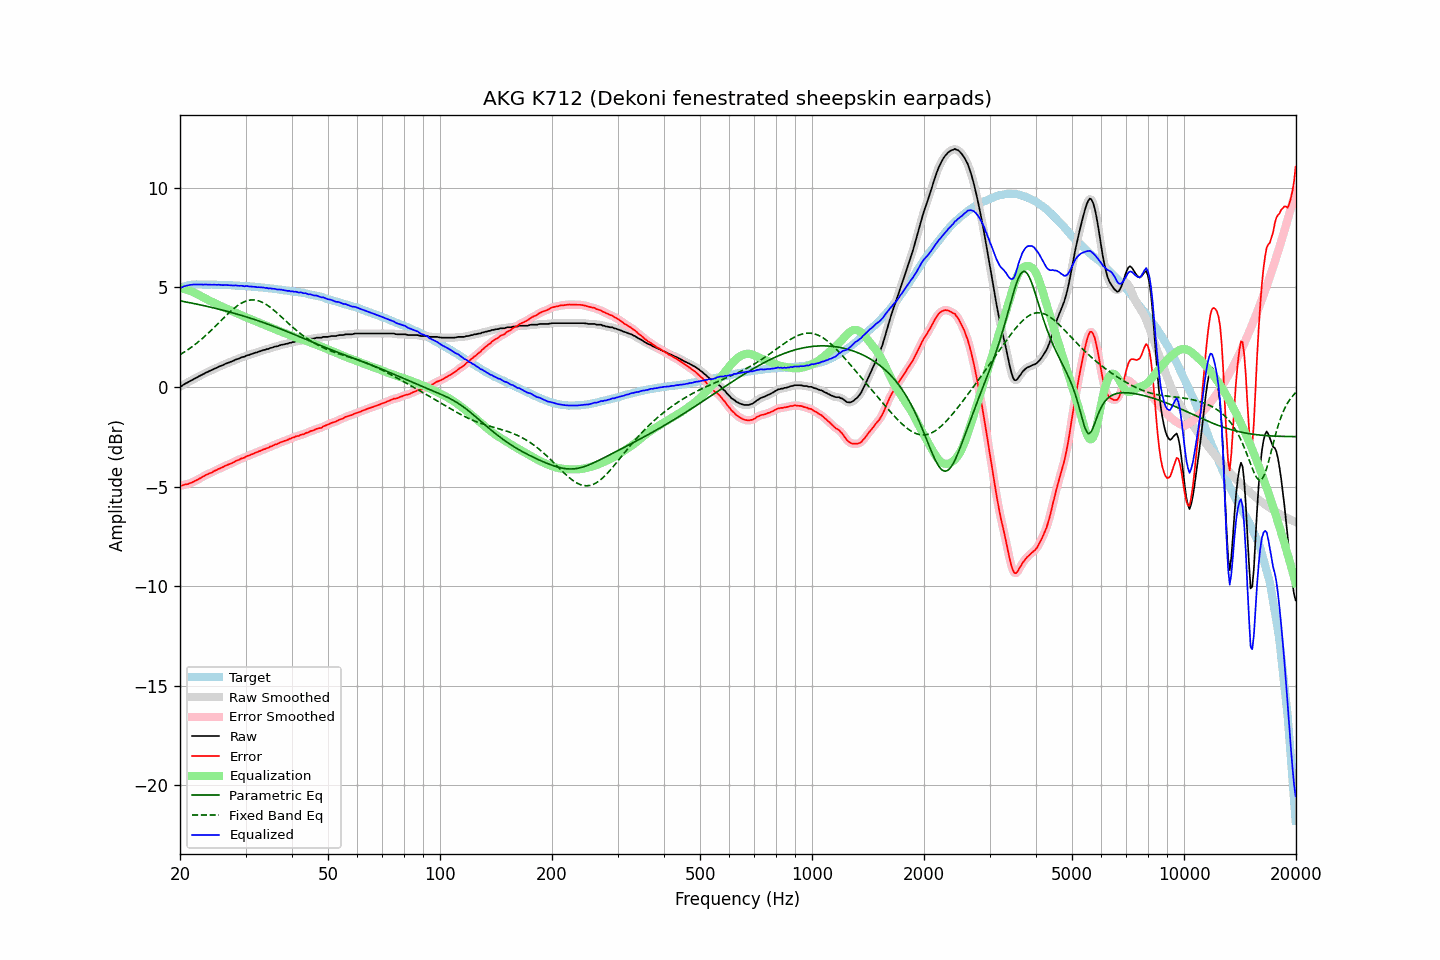

The file beside this chart, header and first rows:
frequency, raw, error, smoothed, error_smoothed, equalization, parametric_eq, fixed_band_eq, equalized_raw, equalized_smoothed, target
20.00, 0.03, -4.95, 0.02, -4.96, 4.96, 4.33, 1.62, 4.99, 4.98, 4.98
20.20, 0.05, -4.96, 0.06, -4.95, 4.95, 4.31, 1.67, 5.00, 5.01, 5.01
20.40, 0.11, -4.93, 0.11, -4.93, 4.93, 4.30, 1.72, 5.04, 5.04, 5.04
20.61, 0.16, -4.90, 0.15, -4.91, 4.91, 4.28, 1.77, 5.07, 5.06, 5.06
20.81, 0.20, -4.89, 0.20, -4.89, 4.89, 4.27, 1.82, 5.09, 5.09, 5.09
21.02, 0.24, -4.88, 0.24, -4.87, 4.87, 4.25, 1.88, 5.10, 5.11, 5.12
21.23, 0.29, -4.84, 0.28, -4.85, 4.84, 4.24, 1.93, 5.13, 5.12, 5.13
21.44, 0.33, -4.81, 0.33, -4.81, 4.81, 4.22, 1.99, 5.14, 5.14, 5.14
21.66, 0.37, -4.78, 0.37, -4.77, 4.77, 4.20, 2.05, 5.14, 5.15, 5.15
21.87, 0.42, -4.73, 0.41, -4.74, 4.74, 4.19, 2.11, 5.15, 5.15, 5.15
22.09, 0.46, -4.70, 0.46, -4.69, 4.69, 4.17, 2.18, 5.15, 5.15, 5.15
22.31, 0.50, -4.66, 0.50, -4.65, 4.65, 4.15, 2.24, 5.15, 5.15, 5.15
22.54, 0.55, -4.61, 0.54, -4.61, 4.61, 4.14, 2.31, 5.15, 5.15, 5.15
22.76, 0.59, -4.56, 0.59, -4.56, 4.56, 4.12, 2.38, 5.15, 5.15, 5.15
22.99, 0.63, -4.51, 0.63, -4.52, 4.52, 4.10, 2.44, 5.15, 5.15, 5.14
23.22, 0.67, -4.47, 0.67, -4.47, 4.48, 4.08, 2.52, 5.14, 5.15, 5.14
23.45, 0.72, -4.42, 0.71, -4.43, 4.43, 4.07, 2.59, 5.15, 5.15, 5.14
23.69, 0.75, -4.39, 0.75, -4.39, 4.39, 4.05, 2.66, 5.14, 5.14, 5.14
23.92, 0.79, -4.35, 0.79, -4.36, 4.35, 4.03, 2.74, 5.14, 5.14, 5.14
24.16, 0.83, -4.32, 0.83, -4.32, 4.31, 4.01, 2.81, 5.14, 5.14, 5.15
24.40, 0.86, -4.29, 0.87, -4.28, 4.28, 3.99, 2.89, 5.13, 5.14, 5.15
24.65, 0.91, -4.23, 0.90, -4.24, 4.24, 3.97, 2.97, 5.15, 5.14, 5.14
24.89, 0.94, -4.20, 0.94, -4.20, 4.20, 3.95, 3.05, 5.14, 5.14, 5.14
25.14, 0.97, -4.17, 0.98, -4.16, 4.16, 3.93, 3.13, 5.13, 5.14, 5.13
25.39, 1.02, -4.12, 1.01, -4.12, 4.12, 3.91, 3.21, 5.14, 5.13, 5.13
25.65, 1.05, -4.09, 1.05, -4.08, 4.08, 3.89, 3.29, 5.13, 5.13, 5.13
25.91, 1.08, -4.04, 1.08, -4.04, 4.04, 3.87, 3.37, 5.12, 5.12, 5.12
26.16, 1.11, -4.01, 1.11, -4.01, 4.01, 3.85, 3.45, 5.12, 5.12, 5.12
26.43, 1.16, -3.96, 1.15, -3.97, 3.97, 3.83, 3.53, 5.13, 5.12, 5.12
26.69, 1.19, -3.93, 1.19, -3.93, 3.94, 3.81, 3.61, 5.12, 5.12, 5.12
26.96, 1.22, -3.90, 1.22, -3.90, 3.90, 3.79, 3.69, 5.12, 5.12, 5.12
27.23, 1.25, -3.87, 1.25, -3.87, 3.86, 3.76, 3.76, 5.11, 5.11, 5.12
27.50, 1.28, -3.84, 1.28, -3.83, 3.83, 3.74, 3.84, 5.10, 5.10, 5.11
27.77, 1.31, -3.79, 1.31, -3.79, 3.79, 3.72, 3.91, 5.10, 5.10, 5.10
28.05, 1.35, -3.75, 1.35, -3.75, 3.75, 3.70, 3.98, 5.10, 5.10, 5.10
28.33, 1.39, -3.70, 1.38, -3.71, 3.72, 3.67, 4.04, 5.11, 5.10, 5.09
28.62, 1.41, -3.68, 1.41, -3.68, 3.68, 3.65, 4.10, 5.09, 5.09, 5.09
28.90, 1.44, -3.65, 1.44, -3.64, 3.64, 3.63, 4.15, 5.08, 5.09, 5.09
29.19, 1.48, -3.60, 1.47, -3.61, 3.61, 3.60, 4.20, 5.09, 5.08, 5.08
29.48, 1.51, -3.58, 1.50, -3.58, 3.57, 3.58, 4.24, 5.08, 5.07, 5.08
29.78, 1.52, -3.55, 1.53, -3.54, 3.54, 3.55, 4.28, 5.06, 5.07, 5.07
30.08, 1.57, -3.50, 1.56, -3.51, 3.51, 3.53, 4.31, 5.07, 5.07, 5.07
30.38, 1.60, -3.46, 1.59, -3.47, 3.47, 3.50, 4.34, 5.07, 5.06, 5.06
30.68, 1.61, -3.45, 1.62, -3.43, 3.44, 3.48, 4.36, 5.05, 5.06, 5.06
30.99, 1.65, -3.40, 1.64, -3.41, 3.40, 3.45, 4.37, 5.05, 5.05, 5.04
31.30, 1.67, -3.37, 1.67, -3.37, 3.37, 3.43, 4.37, 5.04, 5.04, 5.04
31.61, 1.70, -3.34, 1.70, -3.34, 3.34, 3.40, 4.37, 5.04, 5.03, 5.04
31.93, 1.73, -3.30, 1.72, -3.31, 3.30, 3.37, 4.36, 5.03, 5.03, 5.03
32.24, 1.74, -3.28, 1.75, -3.27, 3.27, 3.35, 4.35, 5.01, 5.02, 5.01
32.57, 1.78, -3.23, 1.77, -3.24, 3.24, 3.32, 4.33, 5.02, 5.01, 5.01
32.89, 1.80, -3.21, 1.80, -3.21, 3.21, 3.29, 4.30, 5.00, 5.01, 5.01
33.22, 1.83, -3.17, 1.83, -3.17, 3.17, 3.26, 4.26, 5.00, 5.00, 5.00
33.55, 1.86, -3.14, 1.85, -3.14, 3.14, 3.23, 4.22, 5.00, 4.99, 4.99
33.89, 1.87, -3.11, 1.87, -3.11, 3.11, 3.21, 4.18, 4.98, 4.98, 4.98
34.23, 1.91, -3.07, 1.90, -3.08, 3.07, 3.18, 4.13, 4.98, 4.97, 4.98
34.57, 1.91, -3.06, 1.92, -3.04, 3.04, 3.15, 4.07, 4.95, 4.96, 4.97
34.92, 1.96, -2.99, 1.95, -3.01, 3.01, 3.12, 4.01, 4.96, 4.95, 4.95
35.27, 1.97, -2.98, 1.97, -2.97, 2.97, 3.09, 3.95, 4.94, 4.95, 4.95
35.62, 2.00, -2.94, 2.00, -2.93, 2.94, 3.06, 3.88, 4.94, 4.94, 4.93
35.97, 2.03, -2.89, 2.02, -2.91, 2.91, 3.03, 3.81, 4.93, 4.92, 4.92
... 635 more rows
